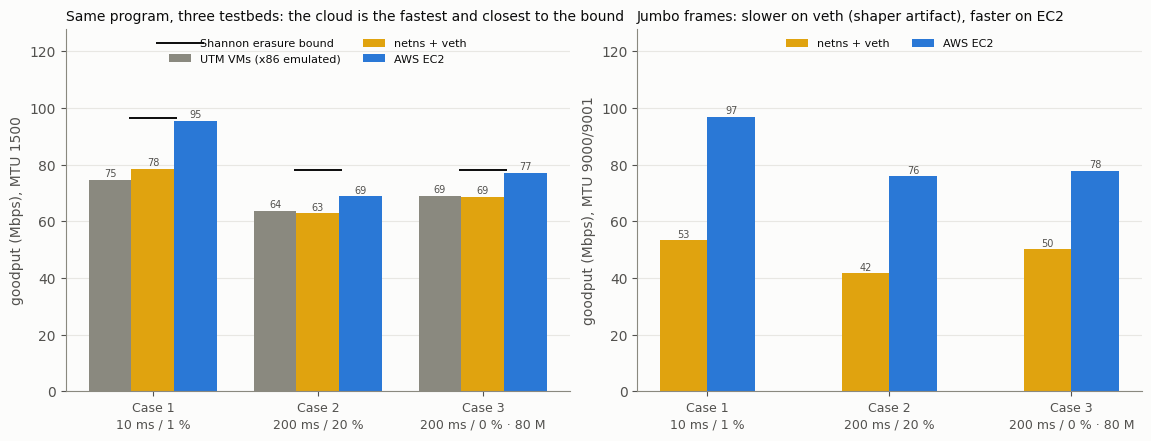

Generate this figure with matplotlib:
"""Lab 3 Part 2 — the Lab 2 UDP transfer program on three testbeds: UTM VMs (Lab 2, 08-29),
netns/veth (Lab 2, 08-29) and AWS EC2 (09-04). One-way 1 GiB time, medians; all runs MD5-verified.
Numbers from notes/2026-08-29_log_lab2-experiments.md and notes/2026-09-04_log_lab2-aws-topology.md.
Run from assignments/lab3/data:  uv run --with matplotlib --with numpy plot_part2_compare_v1.py"""
import numpy as np, matplotlib.pyplot as plt, matplotlib as mpl
SURF="#fcfcfb"; INK="#0b0b0b"; INK2="#52514e"; MUT="#8a897f"; GRID="#e8e7e3"
mpl.rcParams.update({"font.family":"Helvetica Neue","text.color":INK,"axes.edgecolor":MUT,
 "axes.labelcolor":INK2,"xtick.color":INK2,"ytick.color":INK2})
cases=["Case 1\n10 ms / 1 %","Case 2\n200 ms / 20 %","Case 3\n200 ms / 0 % · 80 M"]
F=8589.934592
t1500={"UTM VMs (x86 emulated)":[115.3,134.9,124.5],"netns + veth":[109.5,136.8,125.3],"AWS EC2":[90.0,124.8,111.4]}
t9000={"netns + veth":[161.2,206.6,171.6],"AWS EC2":[88.7,113.3,110.4]}
shannon=[88.9,110.0,110.0]
scp_aws=[548,None,343]
COL={"UTM VMs (x86 emulated)":"#8a897f","netns + veth":"#e0a30f","AWS EC2":"#2a78d6"}
fig,(ax,ax2)=plt.subplots(1,2,figsize=(11.4,4.3),dpi=150,constrained_layout=True); fig.patch.set_facecolor(SURF)
for a in (ax,ax2):
    a.set_facecolor(SURF); a.yaxis.grid(True,color=GRID,lw=0.8); a.set_axisbelow(True)
    for s in("top","right"): a.spines[s].set_visible(False)
    a.set_xticks(np.arange(3)); a.set_xticklabels(cases,fontsize=9,linespacing=1.4)
x=np.arange(3); w=0.26
for i,(k,v) in enumerate(t1500.items()):
    b=ax.bar(x+(i-1)*w,[F/t for t in v],w,color=COL[k],label=k)
    for xi,t in zip(x+(i-1)*w,v): ax.text(xi,F/t+1.2,f"{F/t:.0f}",ha="center",fontsize=7,color=INK2)
ax.plot(x,[F/s for s in shannon],"_",ms=34,color=INK,mew=1.4,label="Shannon erasure bound")
ax.set_ylabel("goodput (Mbps), MTU 1500"); ax.set_ylim(0,128); ax.legend(fontsize=8,frameon=False,loc="upper center",ncol=2)
ax.set_title("Same program, three testbeds: the cloud is the fastest and closest to the bound",fontsize=10,loc="left")
for i,(k,v) in enumerate(t9000.items()):
    ax2.bar(x+(i-0.5)*w,[F/t for t in v],w,color=COL[k],label=k)
    for xi,t in zip(x+(i-0.5)*w,v): ax2.text(xi,F/t+1.2,f"{F/t:.0f}",ha="center",fontsize=7,color=INK2)
ax2.set_ylabel("goodput (Mbps), MTU 9000/9001"); ax2.set_ylim(0,128); ax2.legend(fontsize=8,frameon=False,loc="upper center",ncol=2)
ax2.set_title("Jumbo frames: slower on veth (shaper artifact), faster on EC2",fontsize=10,loc="left")
fig.savefig("lab3_part2_compare_v1.png",facecolor=SURF); print("ok")
